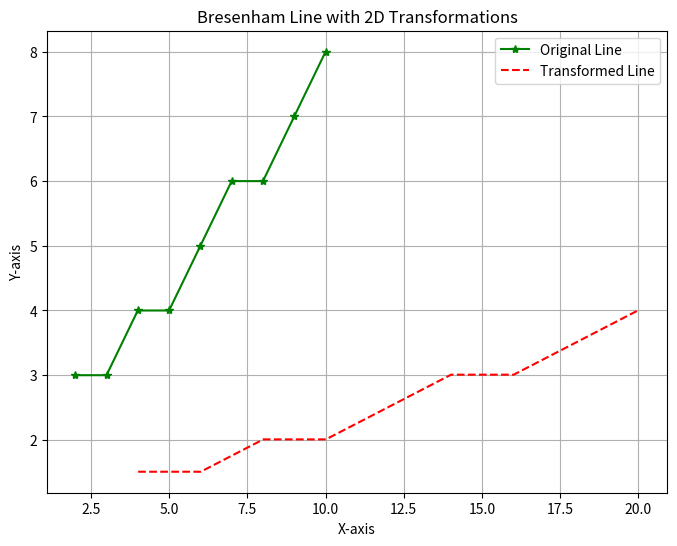

Here is the Python script that generated this plot:
#fixed point scaling of a line
import numpy as np
import matplotlib.pyplot as plt

# Bresenham Line Function (Assumed to be provided)
def bresenham_line(x0, y0, x1, y1):
    xes, yes = [], []
    # Implement Bresenham's line algorithm
    # For simplicity, using a placeholder line between (x0, y0) and (x1, y1)
    steps = max(abs(x1 - x0), abs(y1 - y0))
    for i in range(steps + 1):
        x = x0 + i * (x1 - x0) // steps
        y = y0 + i * (y1 - y0) // steps
        xes.append(x)
        yes.append(y)
    return xes, yes

# Function to apply 2D transformations
def apply_2d_transformation(x_coords, y_coords, transformation_matrix):
    # Convert points to homogeneous coordinates
    points = np.vstack([x_coords, y_coords, np.ones_like(x_coords)])
                         #vstack to create vertical array of x,y,1
    # Apply transformation matrix
    transformed_points = transformation_matrix @ points

    return transformed_points[0], transformed_points[1]

# Function to plot line with transformations
def plot_line_with_transformations(x0, y0, x1, y1):
    # Generate original line points
    x_orig, y_orig = bresenham_line(x0, y0, x1, y1)

    # Define transformation matrices
    # 1. Scaling Matrix (scale x by 2, y by 0.5)
    scaling_matrix = np.array([
        [2, 0, 0],
        [0, 0.5, 0],
        [0, 0, 1]
    ])

    # 2. Translation Matrix (translate by 3 units right and 2 units up)
    translation_matrix = np.array([
        [1, 0, 3],
        [0, 1, 2],
        [0, 0, 1]
    ])

    # Fixed-point scaling factor (e.g., scaling by 2^8)
    S = 2**8  # Scaling factor (256)

    # Fixed-point scaling matrix
    fixed_point_scaling_matrix = np.array([
        [S, 0, 0],
        [0, S, 0],
        [0, 0, 1]
    ])

    # Combine scaling, translation, and fixed-point scaling matrices
    composite_matrix = translation_matrix @ scaling_matrix @ fixed_point_scaling_matrix

    # Apply transformations
    x_transformed, y_transformed = apply_2d_transformation(x_orig, y_orig, composite_matrix)

    # Convert back from fixed-point (divide by S)
    x_transformed_float = x_transformed / S
    y_transformed_float = y_transformed / S

    # Plot original and transformed lines
    plt.figure(figsize=(8, 6))

    # Original line
    plt.plot(x_orig, y_orig, marker='*', color='green', linestyle='-', label='Original Line')

    # Transformed line
    plt.plot(x_transformed_float, y_transformed_float, color='red', linestyle='--', label='Transformed Line')

    # Plot settings
    plt.title("Bresenham Line with 2D Transformations")
    plt.xlabel("X-axis")
    plt.ylabel("Y-axis")
    plt.legend()
    plt.grid(True)

    plt.show()

# Example Usage
plot_line_with_transformations(2, 3, 10, 8)